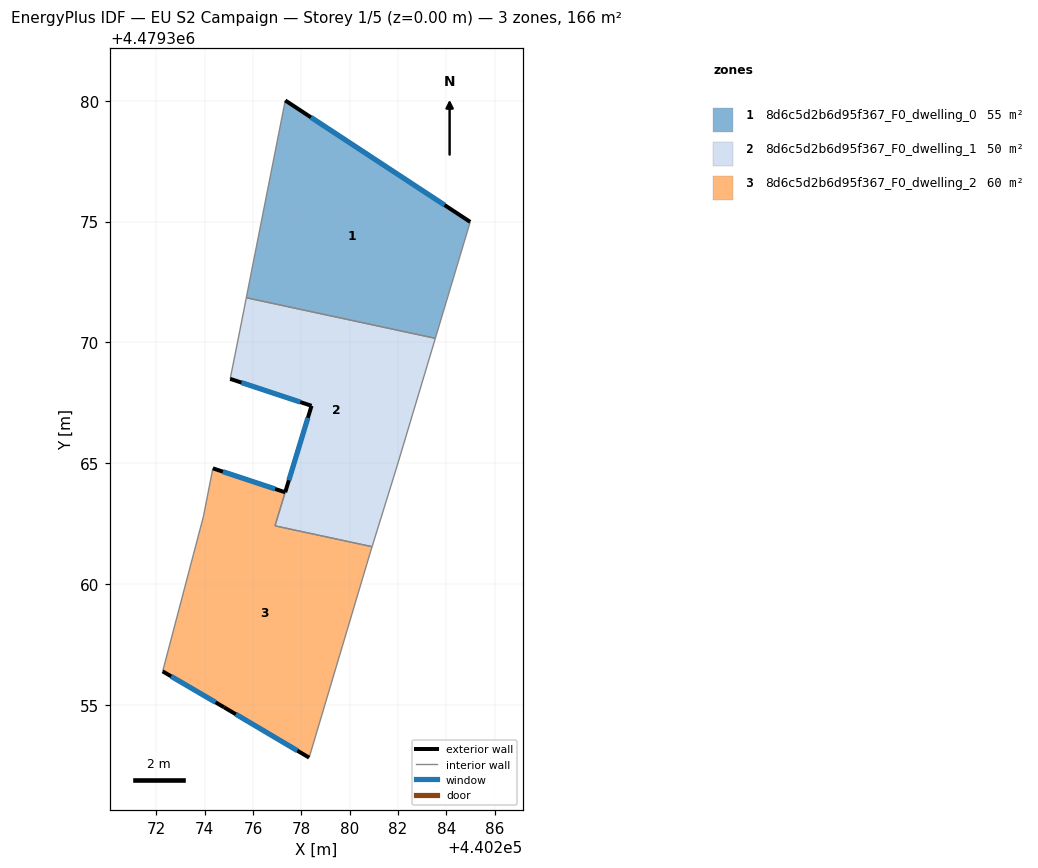
=== STOREY PLAN SPEC (per zone: floor XY polygon, exterior-wall plan segments, windows/doors) ===
zone 1: 8d6c5d2b6d95f367_F0_dwelling_0  (55.3 m²)
  floor: (440283.54, 4479370.17) (440284.98, 4479374.99) (440277.33, 4479380.01) (440275.72, 4479371.85)
  exterior wall: (440277.33, 4479380.01) – (440284.98, 4479374.99)  [9.2 m]
    window: (440278.40, 4479379.31) – (440283.92, 4479375.68)  [14.3 m²]
  interior walls: 3
zone 2: 8d6c5d2b6d95f367_F0_dwelling_1  (50.3 m²)
  floor: (440280.92, 4479361.55) (440281.97, 4479364.93) (440283.54, 4479370.17) (440275.72, 4479371.85) (440275.33, 4479369.86) (440275.05, 4479368.49) (440278.42, 4479367.38) (440276.91, 4479362.41)
  exterior wall: (440278.42, 4479367.38) – (440275.05, 4479368.49)  [3.5 m]
    window: (440277.95, 4479367.53) – (440275.52, 4479368.34)  [5.6 m²]
  exterior wall: (440277.33, 4479363.80) – (440278.42, 4479367.38)  [3.7 m]
    window: (440277.48, 4479364.30) – (440278.27, 4479366.88)  [5.9 m²]
  interior walls: 7
zone 3: 8d6c5d2b6d95f367_F0_dwelling_2  (60.2 m²)
  floor: (440278.32, 4479352.83) (440280.83, 4479361.24) (440280.92, 4479361.55) (440276.91, 4479362.41) (440277.33, 4479363.80) (440274.34, 4479364.79) (440273.95, 4479362.81) (440272.26, 4479356.39) (440274.80, 4479354.91)
  exterior wall: (440274.34, 4479364.79) – (440277.33, 4479363.80)  [3.2 m]
    window: (440274.75, 4479364.65) – (440276.92, 4479363.94)  [4.9 m²]
  exterior wall: (440278.32, 4479352.83) – (440274.80, 4479354.91)  [4.1 m]
    window: (440277.83, 4479353.11) – (440275.29, 4479354.62)  [6.4 m²]
  exterior wall: (440274.80, 4479354.91) – (440272.26, 4479356.39)  [2.9 m]
    window: (440274.45, 4479355.11) – (440272.61, 4479356.19)  [4.6 m²]
  interior walls: 6

=== DERIVED (storey summary) ===
Building: EU S2 Campaign
Storey: 1 of 5  (floor level z = 0.00 m)
Storey gross floor area: 165.9 m²
Zones on this storey: 3
  - 8d6c5d2b6d95f367_F0_dwelling_0: floor 55.3 m²; exterior wall 9.2 m (27.5 m²); 1 window(s) 14.3 m²; WWR 52.2%
  - 8d6c5d2b6d95f367_F0_dwelling_1: floor 50.3 m²; exterior wall 7.3 m (21.9 m²); 2 window(s) 11.4 m²; WWR 52.2%
  - 8d6c5d2b6d95f367_F0_dwelling_2: floor 60.2 m²; exterior wall 10.2 m (30.5 m²); 3 window(s) 15.9 m²; WWR 52.2%
Zone adjacency (shared interzone walls):
  - 8d6c5d2b6d95f367_F0_dwelling_0 ↔ 8d6c5d2b6d95f367_F0_dwelling_1
  - 8d6c5d2b6d95f367_F0_dwelling_1 ↔ 8d6c5d2b6d95f367_F0_dwelling_2